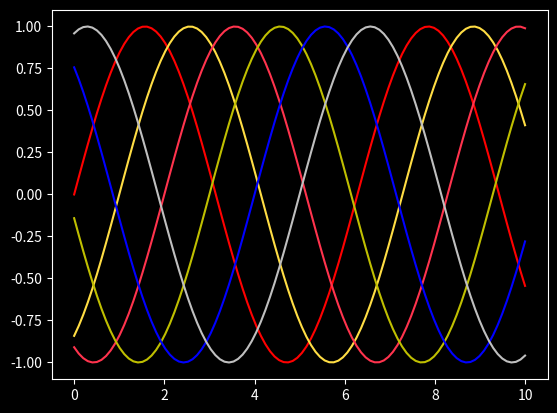

The script that saved this image:
import numpy as np
import matplotlib.pyplot as plt


plt.style.use('dark_background')
# x range between 0~10, there is 100 elements in between
x = np.linspace(0,10,100)
fig = plt.figure()

#Different Color test
plt.plot(x, np.sin(x-0), color='r')        
plt.plot(x, np.sin(x-1), color='#ffdd44') # 16bit rgb
plt.plot(x, np.sin(x-2), color=(1.0, 0.2, 0.3)) # rgb value
plt.plot(x, np.sin(x-3), color='y') # w, b, g, r, y or etc
plt.plot(x, np.sin(x-4), color='blue') # blue, red, green, purple or etc
plt.plot(x, np.sin(x-5), color='0.75') #color between white&black 0-1

#Save as .png file
fig.savefig('my_figure5.png')

plt.show()
